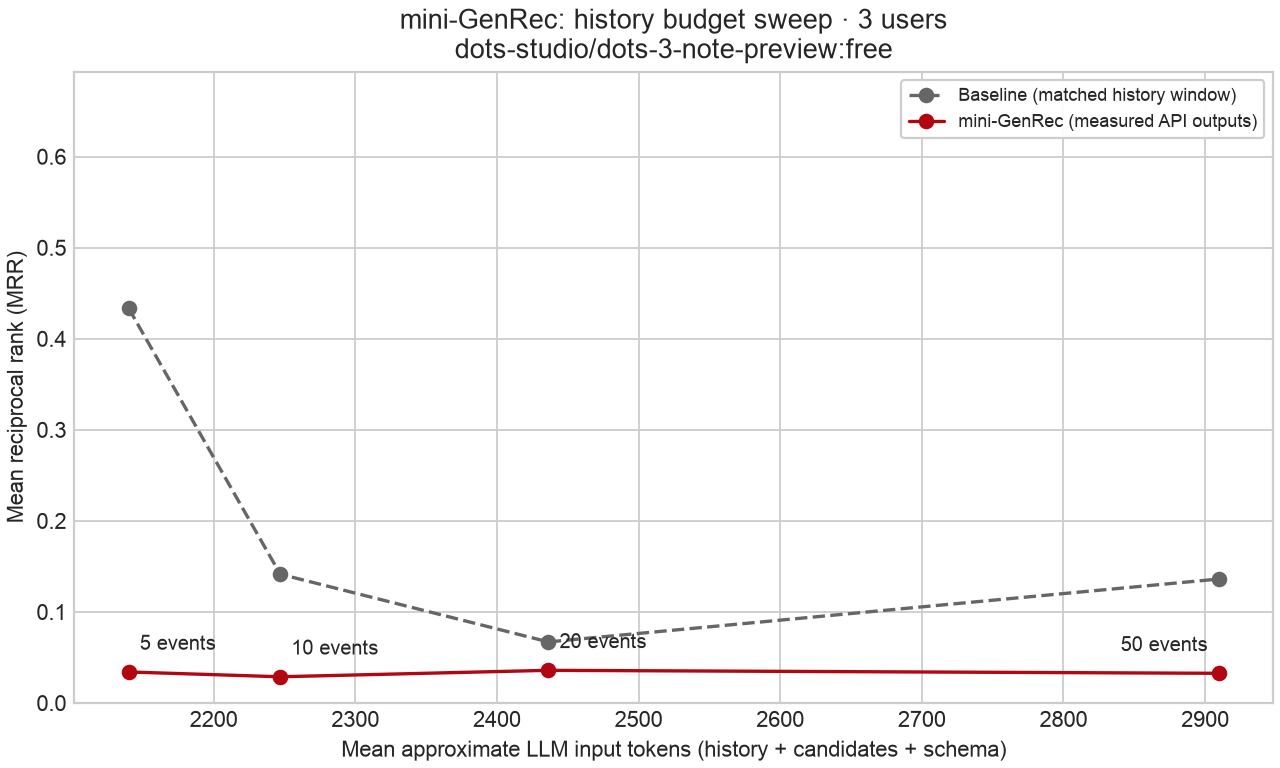

The file beside this chart, header and first rows:
history_length, approx_input_tokens, retained_events, baseline_mrr, genrec_mrr
5, 2140, 5.0, 0.4333, 0.03401
10, 2247, 8.333, 0.1414, 0.02876
20, 2436, 14.67, 0.06705, 0.03584
50, 2910, 30.67, 0.1361, 0.03256
